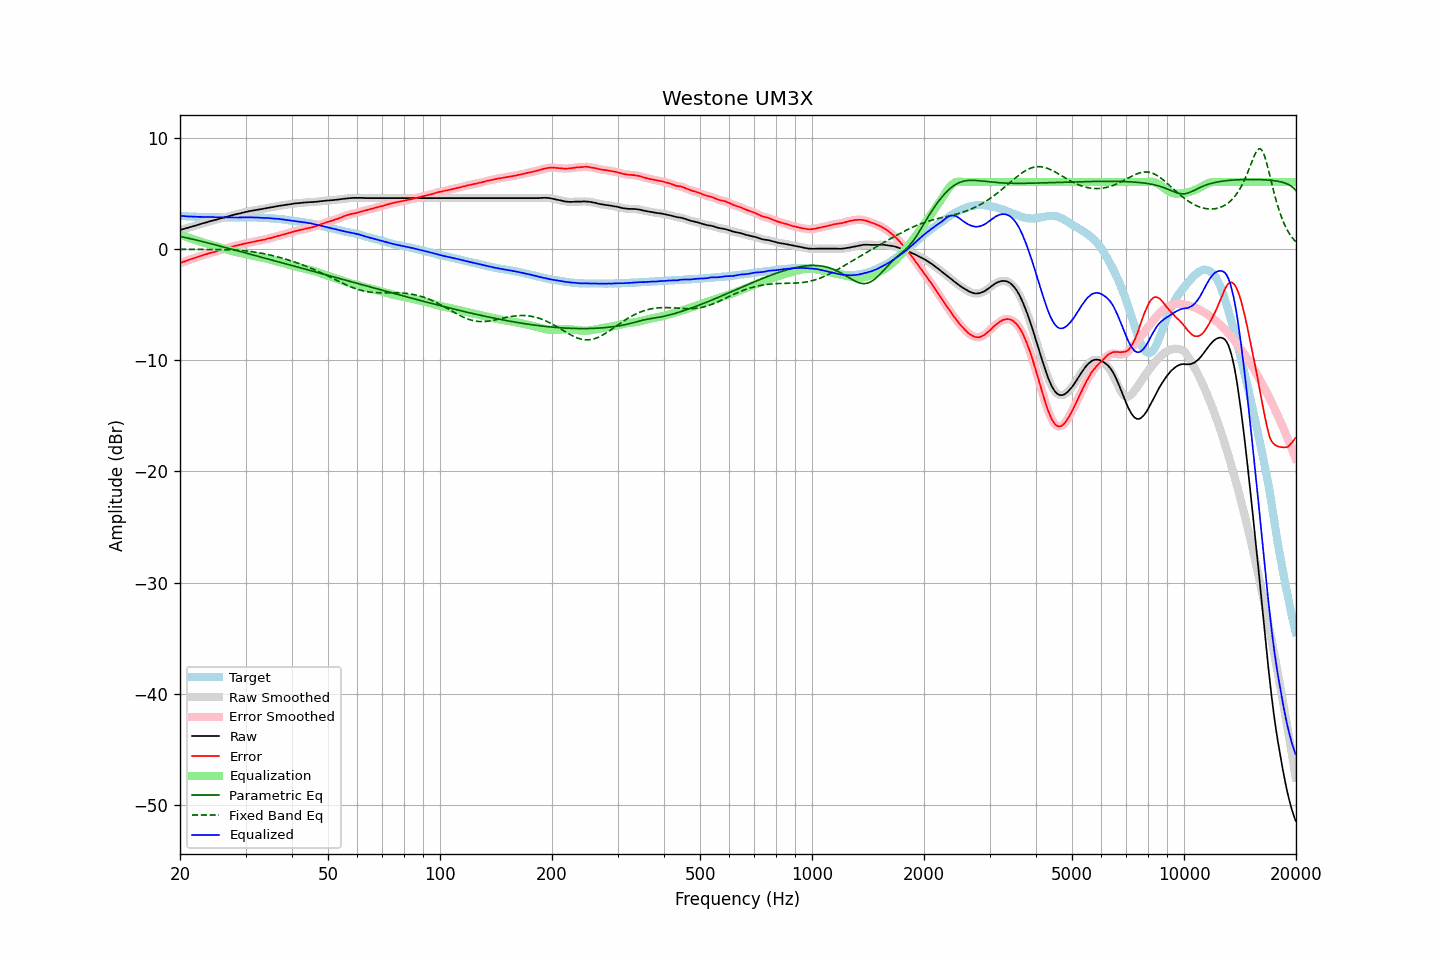

The data file committed next to this chart (first rows):
frequency, raw, error, smoothed, error_smoothed, equalization, parametric_eq, fixed_band_eq, equalized_raw, equalized_smoothed, target
20.00, 1.69, -1.28, 1.69, -1.28, 1.28, 1.11, -0.05, 2.97, 2.97, 2.97
20.20, 1.73, -1.22, 1.73, -1.23, 1.23, 1.08, -0.05, 2.96, 2.96, 2.95
20.40, 1.77, -1.17, 1.77, -1.18, 1.18, 1.05, -0.05, 2.95, 2.94, 2.94
20.61, 1.81, -1.13, 1.81, -1.13, 1.12, 1.02, -0.05, 2.93, 2.93, 2.94
20.81, 1.85, -1.07, 1.85, -1.07, 1.07, 0.99, -0.05, 2.92, 2.92, 2.92
21.02, 1.89, -1.02, 1.89, -1.02, 1.02, 0.96, -0.05, 2.91, 2.92, 2.91
21.23, 1.94, -0.96, 1.94, -0.97, 0.97, 0.93, -0.05, 2.91, 2.91, 2.90
21.44, 1.98, -0.93, 1.98, -0.92, 0.92, 0.89, -0.05, 2.90, 2.90, 2.91
21.66, 2.02, -0.88, 2.02, -0.87, 0.87, 0.86, -0.05, 2.89, 2.90, 2.90
21.87, 2.07, -0.82, 2.07, -0.83, 0.82, 0.83, -0.05, 2.89, 2.89, 2.89
22.09, 2.11, -0.77, 2.11, -0.77, 0.78, 0.79, -0.05, 2.89, 2.88, 2.88
22.31, 2.15, -0.73, 2.15, -0.73, 0.73, 0.76, -0.05, 2.88, 2.88, 2.88
22.54, 2.19, -0.68, 2.19, -0.68, 0.68, 0.72, -0.05, 2.87, 2.87, 2.87
22.76, 2.24, -0.64, 2.24, -0.64, 0.63, 0.69, -0.05, 2.87, 2.87, 2.88
22.99, 2.28, -0.59, 2.28, -0.59, 0.59, 0.65, -0.05, 2.87, 2.87, 2.87
23.22, 2.32, -0.54, 2.32, -0.54, 0.54, 0.61, -0.05, 2.86, 2.86, 2.86
23.45, 2.36, -0.50, 2.36, -0.50, 0.50, 0.58, -0.05, 2.86, 2.86, 2.86
23.69, 2.40, -0.46, 2.40, -0.45, 0.46, 0.54, -0.06, 2.86, 2.86, 2.86
23.92, 2.45, -0.40, 2.45, -0.41, 0.41, 0.50, -0.06, 2.86, 2.86, 2.86
24.16, 2.49, -0.36, 2.49, -0.37, 0.37, 0.47, -0.06, 2.86, 2.86, 2.85
24.40, 2.53, -0.33, 2.53, -0.33, 0.33, 0.43, -0.06, 2.86, 2.86, 2.86
24.65, 2.56, -0.30, 2.56, -0.30, 0.29, 0.39, -0.06, 2.85, 2.85, 2.86
24.89, 2.60, -0.25, 2.60, -0.25, 0.25, 0.35, -0.06, 2.85, 2.85, 2.85
25.14, 2.64, -0.20, 2.64, -0.21, 0.20, 0.32, -0.06, 2.84, 2.84, 2.84
25.39, 2.68, -0.16, 2.68, -0.16, 0.16, 0.28, -0.07, 2.84, 2.84, 2.84
25.65, 2.72, -0.11, 2.72, -0.11, 0.12, 0.24, -0.07, 2.84, 2.84, 2.83
25.91, 2.77, -0.06, 2.77, -0.07, 0.07, 0.20, -0.07, 2.84, 2.84, 2.83
26.16, 2.81, -0.03, 2.81, -0.02, 0.03, 0.16, -0.07, 2.84, 2.83, 2.84
26.43, 2.84, 0.01, 2.84, 0.01, -0.02, 0.13, -0.08, 2.82, 2.83, 2.83
26.69, 2.88, 0.05, 2.88, 0.05, -0.06, 0.09, -0.08, 2.82, 2.82, 2.83
26.96, 2.92, 0.09, 2.92, 0.10, -0.10, 0.05, -0.09, 2.82, 2.82, 2.83
27.23, 2.96, 0.15, 2.96, 0.14, -0.14, 0.01, -0.09, 2.82, 2.82, 2.81
27.50, 3.00, 0.19, 3.00, 0.18, -0.18, -0.03, -0.10, 2.82, 2.82, 2.81
27.77, 3.04, 0.22, 3.04, 0.22, -0.22, -0.07, -0.11, 2.82, 2.82, 2.82
28.05, 3.08, 0.26, 3.08, 0.26, -0.25, -0.11, -0.11, 2.83, 2.82, 2.82
28.33, 3.11, 0.29, 3.11, 0.29, -0.29, -0.15, -0.12, 2.82, 2.82, 2.82
28.62, 3.14, 0.32, 3.14, 0.32, -0.32, -0.18, -0.13, 2.82, 2.82, 2.82
28.90, 3.18, 0.35, 3.18, 0.35, -0.36, -0.22, -0.14, 2.82, 2.82, 2.83
29.19, 3.21, 0.38, 3.21, 0.39, -0.39, -0.26, -0.15, 2.82, 2.82, 2.83
29.48, 3.25, 0.43, 3.25, 0.42, -0.42, -0.30, -0.17, 2.83, 2.83, 2.82
29.78, 3.28, 0.46, 3.28, 0.45, -0.45, -0.34, -0.18, 2.83, 2.83, 2.82
30.08, 3.32, 0.48, 3.32, 0.49, -0.49, -0.38, -0.19, 2.83, 2.83, 2.84
30.38, 3.35, 0.52, 3.35, 0.52, -0.52, -0.42, -0.21, 2.83, 2.83, 2.83
30.68, 3.38, 0.55, 3.38, 0.55, -0.55, -0.46, -0.23, 2.83, 2.83, 2.83
30.99, 3.41, 0.58, 3.41, 0.58, -0.58, -0.50, -0.24, 2.83, 2.83, 2.83
31.30, 3.43, 0.61, 3.43, 0.61, -0.61, -0.54, -0.26, 2.82, 2.82, 2.82
31.61, 3.46, 0.64, 3.46, 0.64, -0.64, -0.57, -0.28, 2.82, 2.82, 2.82
31.93, 3.48, 0.67, 3.48, 0.67, -0.67, -0.61, -0.30, 2.81, 2.81, 2.81
32.24, 3.51, 0.70, 3.51, 0.70, -0.70, -0.65, -0.33, 2.81, 2.81, 2.81
32.57, 3.53, 0.73, 3.53, 0.73, -0.73, -0.69, -0.35, 2.80, 2.80, 2.80
32.89, 3.55, 0.76, 3.55, 0.76, -0.76, -0.73, -0.38, 2.79, 2.79, 2.79
33.22, 3.58, 0.79, 3.58, 0.79, -0.79, -0.77, -0.40, 2.79, 2.79, 2.79
33.55, 3.60, 0.81, 3.60, 0.82, -0.82, -0.81, -0.43, 2.78, 2.78, 2.79
33.89, 3.63, 0.85, 3.63, 0.85, -0.86, -0.85, -0.46, 2.77, 2.78, 2.78
34.23, 3.66, 0.90, 3.66, 0.89, -0.89, -0.89, -0.49, 2.77, 2.77, 2.76
34.57, 3.69, 0.93, 3.69, 0.93, -0.92, -0.93, -0.52, 2.77, 2.76, 2.76
34.92, 3.71, 0.96, 3.71, 0.96, -0.96, -0.97, -0.56, 2.75, 2.75, 2.75
35.27, 3.74, 0.99, 3.74, 0.99, -1.00, -1.01, -0.59, 2.74, 2.74, 2.75
35.62, 3.76, 1.04, 3.76, 1.03, -1.04, -1.04, -0.62, 2.72, 2.73, 2.72
35.97, 3.79, 1.07, 3.79, 1.07, -1.08, -1.08, -0.66, 2.71, 2.72, 2.72
... 635 more rows
